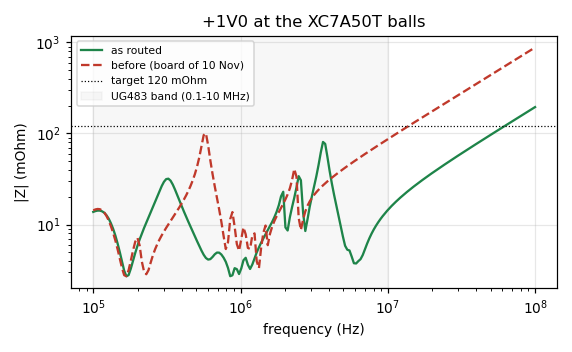

The file beside this chart, header and first rows:
f_Hz, Z_ohm
1e+05, 0.01377
1.035e+05, 0.01406
1.072e+05, 0.01423
1.109e+05, 0.01422
1.148e+05, 0.01397
1.189e+05, 0.01345
1.23e+05, 0.01265
1.274e+05, 0.01158
1.318e+05, 0.01032
1.365e+05, 0.008957
1.413e+05, 0.007566
1.462e+05, 0.006223
1.514e+05, 0.004986
1.567e+05, 0.003919
1.622e+05, 0.003112
1.679e+05, 0.002701
1.738e+05, 0.002785
1.799e+05, 0.003278
1.862e+05, 0.004012
1.928e+05, 0.004878
1.995e+05, 0.00583
2.065e+05, 0.006857
2.138e+05, 0.007964
2.213e+05, 0.009168
2.291e+05, 0.01049
2.371e+05, 0.01197
2.455e+05, 0.01365
2.541e+05, 0.01558
2.63e+05, 0.01781
2.723e+05, 0.02038
2.818e+05, 0.02331
2.917e+05, 0.02647
3.02e+05, 0.02946
3.126e+05, 0.03154
3.236e+05, 0.03189
3.35e+05, 0.03033
3.467e+05, 0.02749
3.589e+05, 0.02423
3.715e+05, 0.02111
3.846e+05, 0.01835
3.981e+05, 0.01599
4.121e+05, 0.01398
4.266e+05, 0.01226
4.416e+05, 0.01079
4.571e+05, 0.009514
4.732e+05, 0.008401
4.898e+05, 0.007423
5.07e+05, 0.006563
5.248e+05, 0.005811
5.433e+05, 0.00517
5.623e+05, 0.004654
5.821e+05, 0.004291
6.026e+05, 0.004122
6.237e+05, 0.00417
6.457e+05, 0.004405
6.683e+05, 0.004712
6.918e+05, 0.004922
7.161e+05, 0.004912
7.413e+05, 0.004686
7.674e+05, 0.004328
... 141 more rows
